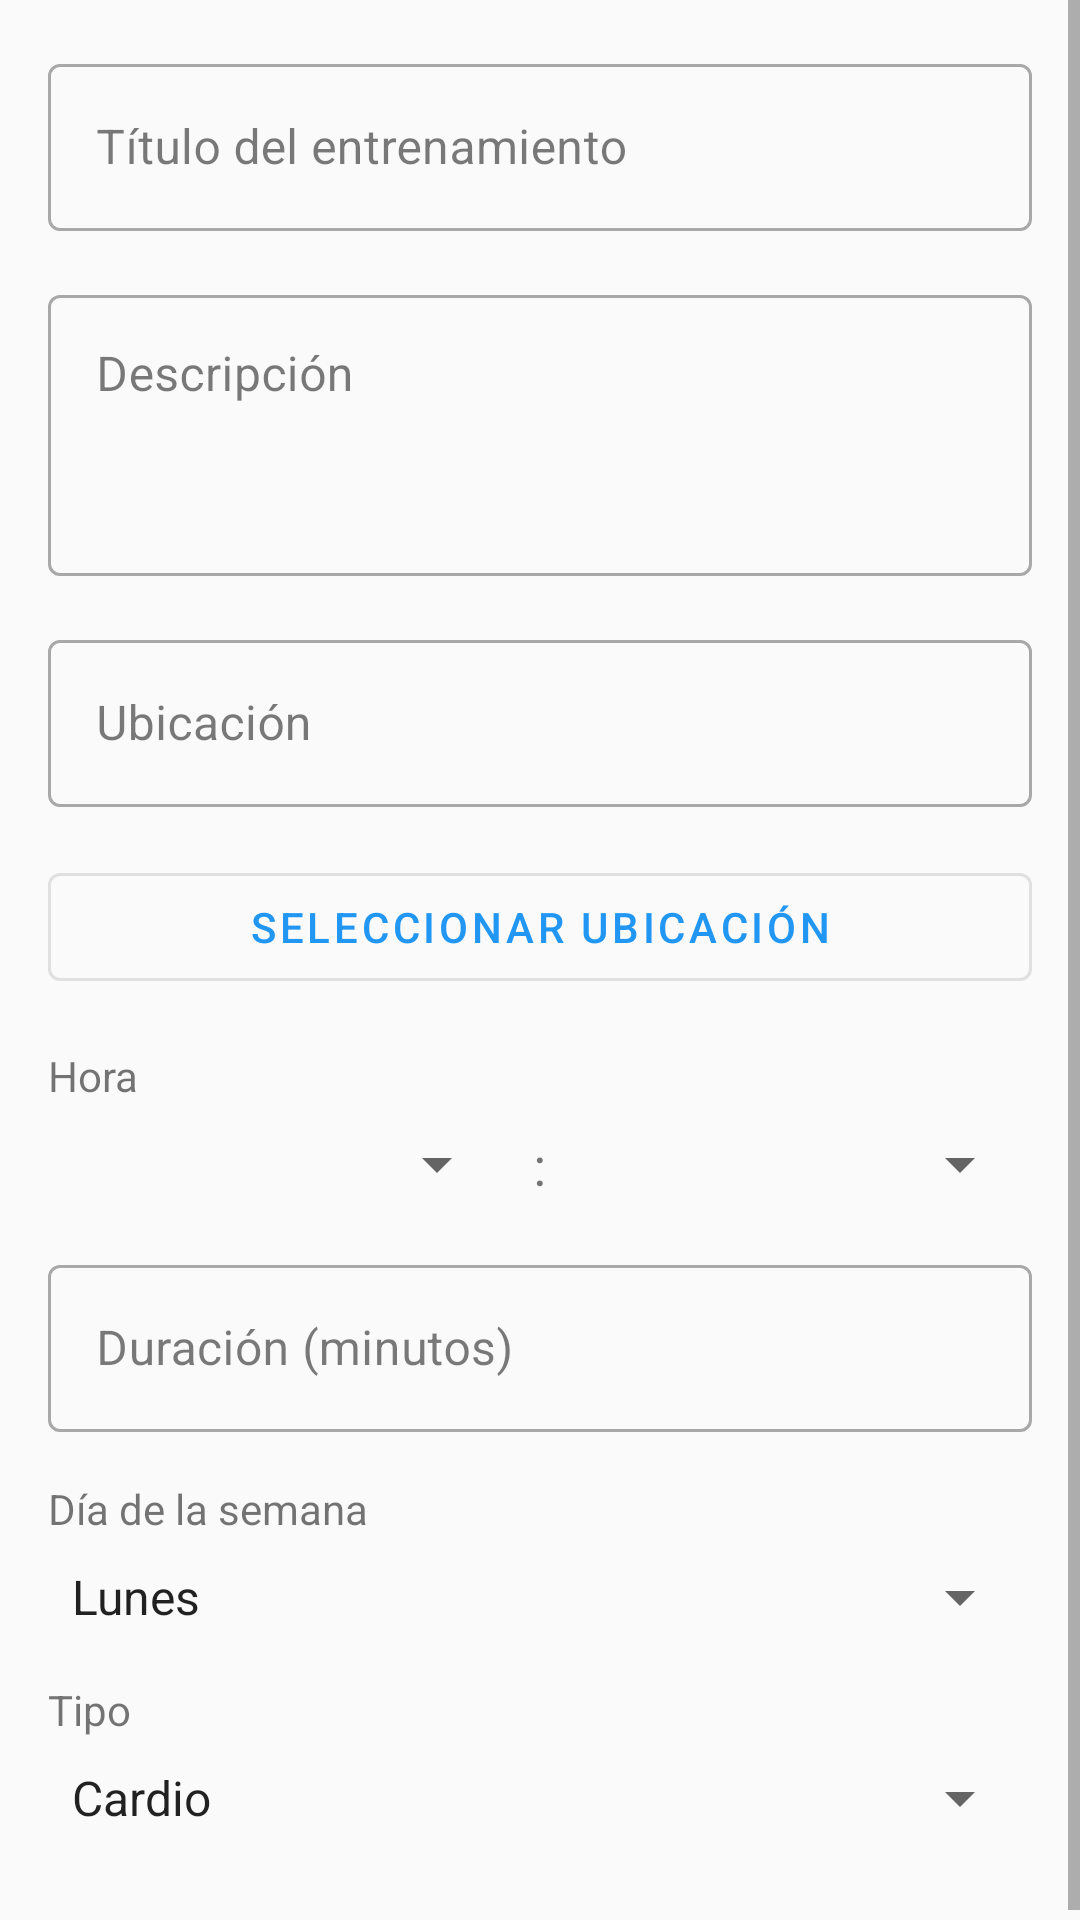

Produce the Android XML layout that renders to this screen, including the resource entries it uses.
<!-- AndroidManifest.xml: application theme Theme.MiGym -->
<!-- res/layout/dialog_add_workout.xml -->
<?xml version="1.0" encoding="utf-8"?>
<ScrollView xmlns:android="http://schemas.android.com/apk/res/android"
    xmlns:app="http://schemas.android.com/apk/res-auto"
    android:layout_width="match_parent"
    android:layout_height="wrap_content">

    <LinearLayout
        android:layout_width="match_parent"
        android:layout_height="wrap_content"
        android:orientation="vertical"
        android:padding="16dp">

        <com.google.android.material.textfield.TextInputLayout
            android:id="@+id/titleLayout"
            style="@style/Widget.MaterialComponents.TextInputLayout.OutlinedBox"
            android:layout_width="match_parent"
            android:layout_height="wrap_content"
            android:layout_marginBottom="16dp"
            android:hint="@string/workout_title">

            <com.google.android.material.textfield.TextInputEditText
                android:id="@+id/nameEditText"
                android:layout_width="match_parent"
                android:layout_height="wrap_content"
                android:inputType="text"
                android:maxLines="1" />

        </com.google.android.material.textfield.TextInputLayout>

        <com.google.android.material.textfield.TextInputLayout
            android:id="@+id/descriptionLayout"
            style="@style/Widget.MaterialComponents.TextInputLayout.OutlinedBox"
            android:layout_width="match_parent"
            android:layout_height="wrap_content"
            android:layout_marginBottom="16dp"
            android:hint="@string/workout_description">

            <com.google.android.material.textfield.TextInputEditText
                android:id="@+id/descriptionEditText"
                android:layout_width="match_parent"
                android:layout_height="wrap_content"
                android:gravity="top"
                android:inputType="textMultiLine"
                android:minLines="3" />

        </com.google.android.material.textfield.TextInputLayout>

        <com.google.android.material.textfield.TextInputLayout
            android:id="@+id/locationLayout"
            style="@style/Widget.MaterialComponents.TextInputLayout.OutlinedBox"
            android:layout_width="match_parent"
            android:layout_height="wrap_content"
            android:layout_marginBottom="16dp"
            android:hint="@string/workout_location">

            <com.google.android.material.textfield.TextInputEditText
                android:id="@+id/locationEditText"
                android:layout_width="match_parent"
                android:layout_height="wrap_content"
                android:focusable="false"
                android:inputType="none" />

        </com.google.android.material.textfield.TextInputLayout>

        <com.google.android.material.button.MaterialButton
            android:id="@+id/selectLocationButton"
            style="@style/Widget.MaterialComponents.Button.OutlinedButton"
            android:layout_width="match_parent"
            android:layout_height="wrap_content"
            android:layout_marginBottom="16dp"
            android:text="@string/select_location" />

        <TextView
            android:layout_width="wrap_content"
            android:layout_height="wrap_content"
            android:layout_marginBottom="8dp"
            android:text="@string/workout_time" />

        <LinearLayout
            android:layout_width="match_parent"
            android:layout_height="wrap_content"
            android:orientation="horizontal"
            android:layout_marginBottom="16dp">

            <Spinner
                android:id="@+id/hourSpinner"
                android:layout_width="0dp"
                android:layout_height="wrap_content"
                android:layout_weight="1"
                android:layout_marginEnd="8dp" />

            <TextView
                android:layout_width="wrap_content"
                android:layout_height="wrap_content"
                android:text=":"
                android:textSize="18sp"
                android:layout_marginEnd="8dp" />

            <Spinner
                android:id="@+id/minuteSpinner"
                android:layout_width="0dp"
                android:layout_height="wrap_content"
                android:layout_weight="1" />

        </LinearLayout>

        <com.google.android.material.textfield.TextInputLayout
            android:id="@+id/durationLayout"
            style="@style/Widget.MaterialComponents.TextInputLayout.OutlinedBox"
            android:layout_width="match_parent"
            android:layout_height="wrap_content"
            android:layout_marginBottom="16dp"
            android:hint="@string/workout_duration">

            <com.google.android.material.textfield.TextInputEditText
                android:id="@+id/durationEditText"
                android:layout_width="match_parent"
                android:layout_height="wrap_content"
                android:inputType="number" />

        </com.google.android.material.textfield.TextInputLayout>

        <TextView
            android:layout_width="wrap_content"
            android:layout_height="wrap_content"
            android:layout_marginBottom="8dp"
            android:text="@string/workout_day" />

        <Spinner
            android:id="@+id/daySpinner"
            android:layout_width="match_parent"
            android:layout_height="wrap_content"
            android:layout_marginBottom="16dp"
            android:entries="@array/days_of_week" />

        <TextView
            android:layout_width="wrap_content"
            android:layout_height="wrap_content"
            android:layout_marginBottom="8dp"
            android:text="@string/workout_type" />

        <Spinner
            android:id="@+id/typeSpinner"
            android:layout_width="match_parent"
            android:layout_height="wrap_content"
            android:layout_marginBottom="16dp"
            android:entries="@array/workout_types" />

    </LinearLayout>

</ScrollView>
<!-- resources referenced by this layout -->
<resources>
  <string-array name="days_of_week">
          <item>Lunes</item>
          <item>Martes</item>
          <item>Miércoles</item>
          <item>Jueves</item>
          <item>Viernes</item>
          <item>Sábado</item>
          <item>Domingo</item>
      </string-array>
  <string-array name="workout_types">
          <item>Cardio</item>
          <item>Fuerza</item>
          <item>Flexibilidad</item>
          <item>HIIT</item>
          <item>Yoga</item>
          <item>Pilates</item>
          <item>Otro</item>
      </string-array>
  <string name="select_location">Seleccionar ubicación</string>
  <string name="workout_day">Día de la semana</string>
  <string name="workout_description">Descripción</string>
  <string name="workout_duration">Duración (minutos)</string>
  <string name="workout_location">Ubicación</string>
  <string name="workout_time">Hora</string>
  <string name="workout_title">Título del entrenamiento</string>
  <string name="workout_type">Tipo</string>
  <style name="Theme.MiGym" parent="Theme.MaterialComponents.DayNight.NoActionBar">
          
          <item name="colorPrimary">@color/primary</item>
          <item name="colorPrimaryVariant">@color/primary_variant</item>
          <item name="colorOnPrimary">@color/white</item>
          
          <item name="colorSecondary">@color/secondary</item>
          <item name="colorSecondaryVariant">@color/secondary_dark</item>
          <item name="colorOnSecondary">@color/white</item>
          
          <item name="android:statusBarColor">?attr/colorPrimaryVariant</item>
          
          <item name="android:textColorPrimary">@color/text_primary</item>
          <item name="android:textColorSecondary">@color/text_secondary</item>
          
          <item name="android:colorBackground">@color/background</item>
          <item name="colorSurface">@color/surface</item>
          <item name="colorOnSurface">@color/text_primary</item>
          
          <item name="colorError">@color/error</item>
          <item name="colorOnError">@color/white</item>
          
          <item name="android:windowActivityTransitions">true</item>
          
          <item name="android:windowSharedElementEnterTransition">@android:transition/move</item>
          <item name="android:windowSharedElementExitTransition">@android:transition/move</item>
      </style>
  <color name="primary">#2196F3</color>
  <color name="primary_variant">#1976D2</color>
  <color name="white">#FFFFFF</color>
  <color name="secondary">#4CAF50</color>
  <color name="secondary_dark">#388E3C</color>
  <color name="text_primary">#DE000000</color>
  <color name="text_secondary">#99000000</color>
  <color name="background">#FAFAFA</color>
  <color name="surface">#FFFFFF</color>
  <color name="error">#B00020</color>
</resources>
